Photos from the image-classification dataset "data" in the GitHub repository DenizAltunkapan/greek-letters-cnn. Its 21 classes are: alpha, beta, chi, delta, epsilon, eta, gamma, iota, kappa, lambda, lamda, omega, omicron, phi, psi, rho, sigma, tau, theta, upsilon, zeta.

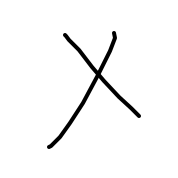
Label: chi

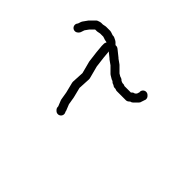
Label: lamda

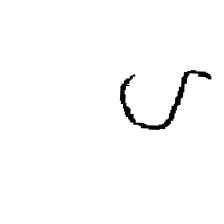
Label: upsilon

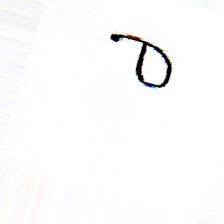
Label: sigma

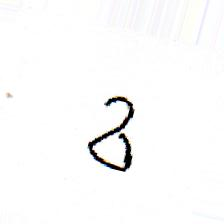
Label: delta

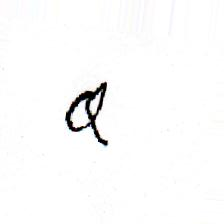
Label: alpha
